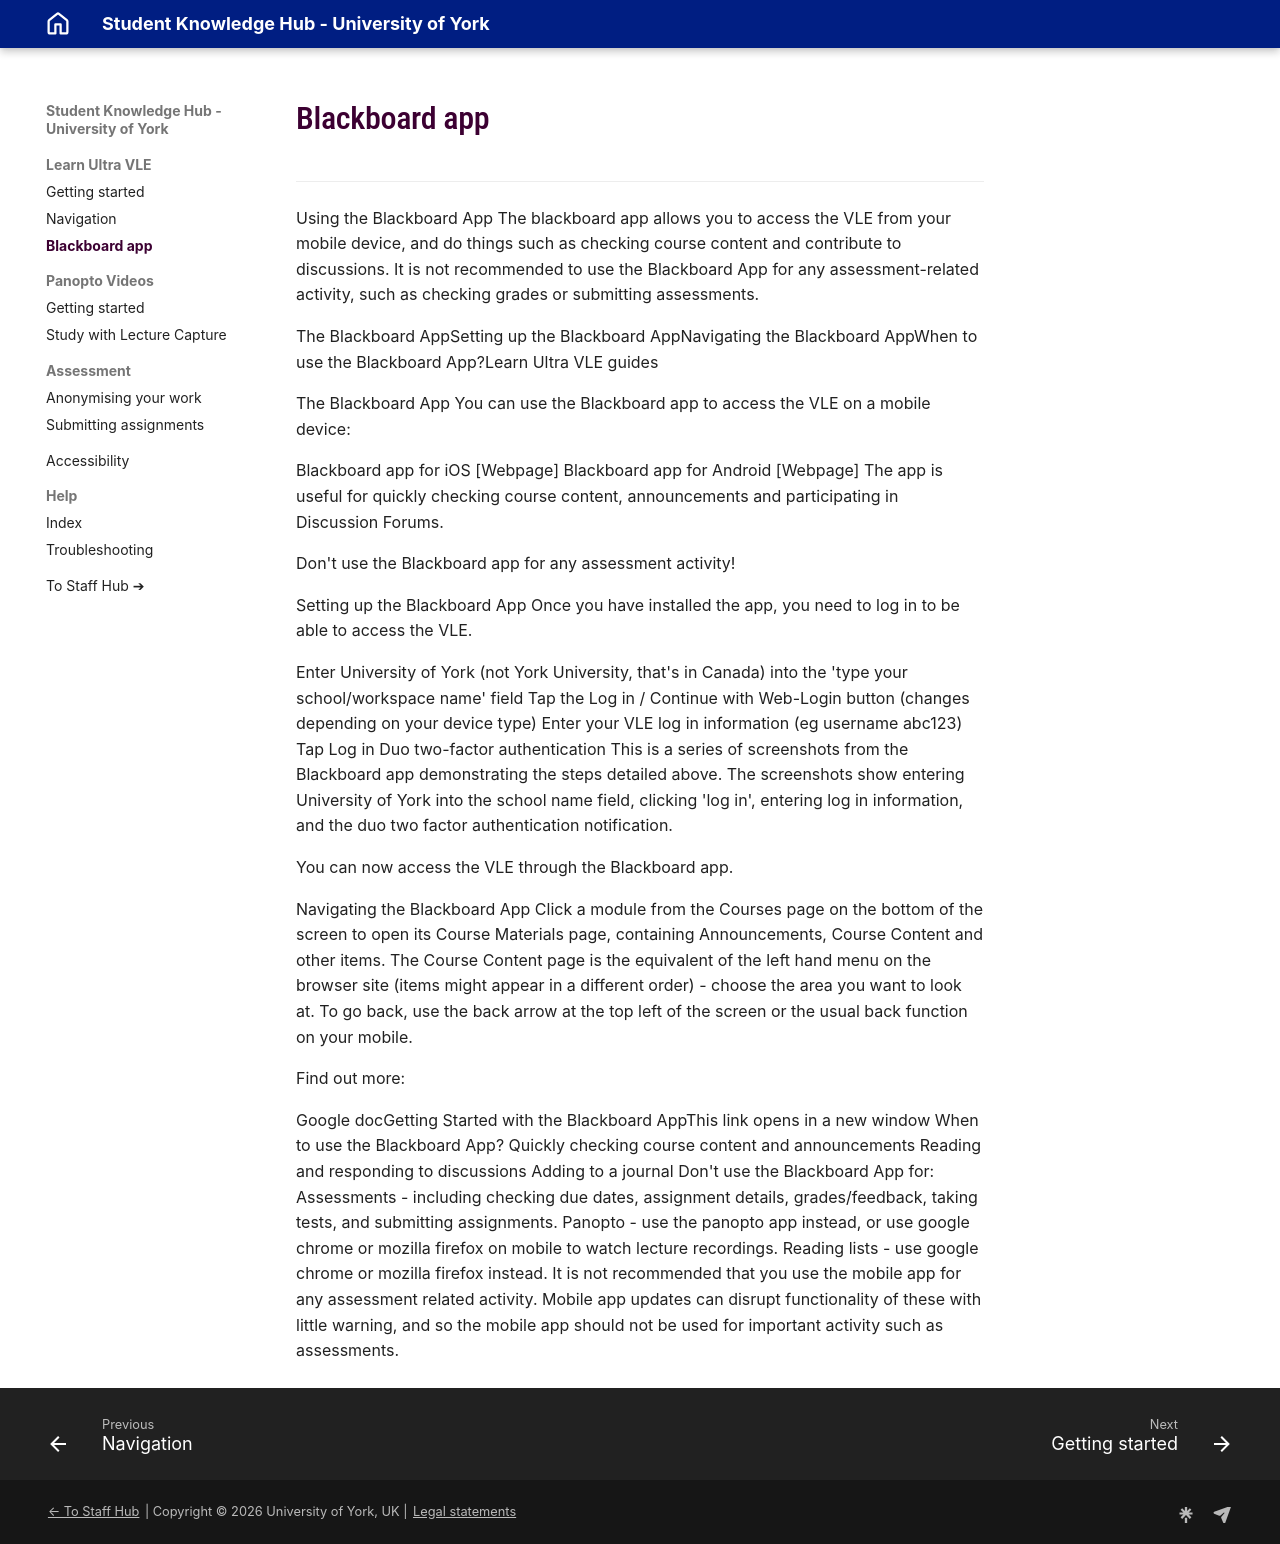

repository: PDLT-University-of-York/test-split-site · page: student/ultra/blackboard-app/index.html · generator: mkdocs

Using the Blackboard App
The blackboard app allows you to access the VLE from your mobile device, and do things such as checking course content and contribute to discussions. It is not recommended to use the Blackboard App for any assessment-related activity, such as checking grades or submitting assessments.

The Blackboard AppSetting up the Blackboard AppNavigating the Blackboard AppWhen to use the Blackboard App?Learn Ultra VLE guides

The Blackboard App
You can use the Blackboard app to access the VLE on a mobile device:

Blackboard app for iOS [Webpage]
Blackboard app for Android [Webpage]
The app is useful for quickly checking course content, announcements and participating in Discussion Forums.

Don't use the Blackboard app for any assessment activity!

Setting up the Blackboard App
Once you have installed the app, you need to log in to be able to access the VLE. 

Enter University of York (not York University, that's in Canada) into the 'type your school/workspace name' field
Tap the Log in / Continue with Web-Login button (changes depending on your device type)
Enter your VLE log in information (eg username abc123)
Tap Log in
Duo two-factor authentication
This is a series of screenshots from the Blackboard app demonstrating the steps detailed above. The screenshots show entering University of York into the school name field, clicking 'log in', entering log in information, and the duo two factor authentication notification.

You can now access the VLE through the Blackboard app. 

Navigating the Blackboard App
Click a module from the Courses page on the bottom of the screen to open its Course Materials page, containing Announcements, Course Content and other items.
The Course Content page is the equivalent of the left hand menu on the browser site (items might appear in a different order) - choose the area you want to look at.
To go back, use the back arrow at the top left of the screen or the usual back function on your mobile.


Find out more:

Google docGetting Started with the Blackboard AppThis link opens in a new window
When to use the Blackboard App?
Quickly checking course content and announcements
Reading and responding to discussions
Adding to a journal
Don't use the Blackboard App for: 
Assessments - including checking due dates, assignment details, grades/feedback, taking tests, and submitting assignments.
Panopto - use the panopto app instead, or use google chrome or mozilla firefox on mobile to watch lecture recordings.
Reading lists - use google chrome or mozilla firefox instead.
It is not recommended that you use the mobile app for any assessment related activity. Mobile app updates can disrupt functionality of these with little warning, and so the mobile app should not be used for important activity such as assessments. 
